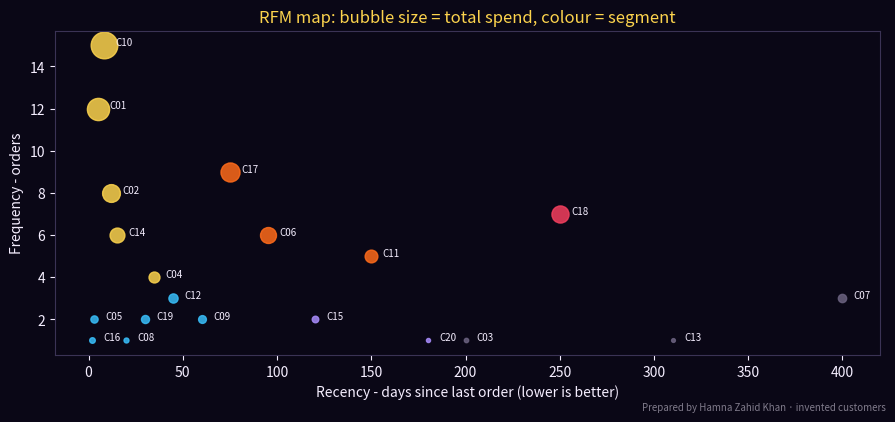

This figure's Python source:
# RFM segmentation of an e-commerce customer list for targeted email campaigns.
# R = days since last order, F = number of orders, M = total spend (PKR).
# Prepared by Hamna Zahid Khan, Junior Lecturer. 20 invented customers of a Lahore cosmetics store.
import matplotlib
matplotlib.use("Agg")
import matplotlib.pyplot as plt
from collections import Counter

BG, FIRE, GOLD, VIOLET, EMBER, TEXT = "#0A0716", "#FF6B1A", "#FCD34D", "#A78BFA", "#F43F5E", "#F5EEFF"
customers = [  # id, recency days, frequency, monetary PKR
    ("C01", 5, 12, 64_000), ("C02", 12, 8, 41_000), ("C03", 200, 1, 2_500), ("C04", 35, 4, 15_500),
    ("C05", 3, 2, 6_800), ("C06", 95, 6, 33_000), ("C07", 400, 3, 9_000), ("C08", 20, 1, 3_200),
    ("C09", 60, 2, 7_900), ("C10", 8, 15, 92_000), ("C11", 150, 5, 21_000), ("C12", 45, 3, 11_000),
    ("C13", 310, 1, 1_900), ("C14", 15, 6, 28_500), ("C15", 120, 2, 5_600), ("C16", 2, 1, 4_100),
    ("C17", 75, 9, 47_000), ("C18", 250, 7, 38_000), ("C19", 30, 2, 8_400), ("C20", 180, 1, 2_200),
]

def score(value, cuts, reverse=False):
    """1-4 score by thresholds; reverse=True means smaller is better (recency)"""
    s = 1 + sum(value > c for c in cuts)
    return 5 - s if reverse else s

def segment(r, f, m):
    if r >= 3 and f >= 3: return "Champions"
    if r >= 3 and f <= 2: return "New / promising"
    if r == 2 and f >= 3: return "Loyal - needs attention"
    if r <= 2 and f >= 3: return "At risk (were loyal)"
    if r == 2: return "Need nurturing"
    return "Lapsed"

EMAIL = {"Champions": "VIP early access, referral programme, no discounts needed",
         "New / promising": "Welcome series, how-to-use content, second-order incentive",
         "Loyal - needs attention": "Personal recommendations based on past orders",
         "At risk (were loyal)": "'We miss you' email with a meaningful offer and survey",
         "Need nurturing": "Best-sellers, reviews, bundle offers",
         "Lapsed": "Win-back sequence; suppress if no opens after 3 emails"}

print(f"{'ID':<5}{'R days':>7}{'F':>4}{'M PKR':>9}  R F M  Segment")
segs = Counter()
for cid, r, f, m in customers:
    rs = score(r, [14, 60, 180], reverse=True)
    fs = score(f, [1, 3, 7])
    ms = score(m, [5_000, 15_000, 40_000])
    sg = segment(rs, fs, ms); segs[sg] += 1
    print(f"{cid:<5}{r:>7}{f:>4}{m:>9,}  {rs} {fs} {ms}  {sg}")
print("\nSegment sizes and the email each one should get:")
for sg, n in segs.most_common():
    print(f"  {sg:<25}{n:>3}  -> {EMAIL[sg]}")

fig, ax = plt.subplots(figsize=(9, 4.2), facecolor=BG); ax.set_facecolor(BG)
for cid, r, f, m in customers:
    sg = segment(score(r, [14, 60, 180], True), score(f, [1, 3, 7]), 0)
    col = {"Champions": GOLD, "New / promising": "#38BDF8", "Loyal - needs attention": FIRE,
           "At risk (were loyal)": EMBER, "Need nurturing": VIOLET, "Lapsed": "#6b6280"}[sg]
    ax.scatter(r, f, s=m / 250, color=col, alpha=.85)
    ax.text(r + 6, f, cid, color=TEXT, fontsize=7)
ax.set_xlabel("Recency - days since last order (lower is better)", color=TEXT)
ax.set_ylabel("Frequency - orders", color=TEXT)
ax.set_title("RFM map: bubble size = total spend, colour = segment", color=GOLD)
ax.tick_params(colors=TEXT)
for s in ax.spines.values(): s.set_color("#3b3355")
fig.text(0.99, 0.01, "Prepared by Hamna Zahid Khan · invented customers", color=TEXT, alpha=0.5, ha="right", fontsize=7)
plt.tight_layout(); plt.savefig("session-02_rfm_segments.png", dpi=110, facecolor=BG)
print("Saved session-02_rfm_segments.png")
